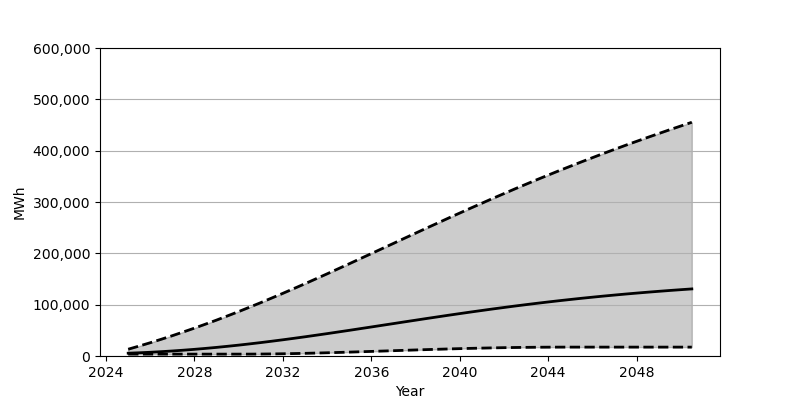

Data behind this chart, as committed beside it:
Date, Low, Base, High
2025-01-01, 3648, 5455, 13198
2025-07-01, 3648, 6272, 19392
2026-01-01, 3648, 7270, 25861
2026-07-01, 3648, 8446, 32604
2027-01-01, 3648, 9792, 39602
2027-07-01, 3648, 11303, 46843
2028-01-01, 3648, 12977, 54332
2028-07-01, 3648, 14810, 62055
2029-01-01, 3648, 16788, 70009
2029-07-01, 3648, 18919, 78183
2030-01-01, 3649, 21187, 86572
2030-07-01, 3680, 23600, 95170
2031-01-01, 3815, 26143, 103975
2031-07-01, 4044, 28804, 112958
2032-01-01, 4356, 31581, 122110
2032-07-01, 4746, 34453, 131410
2033-01-01, 5199, 37421, 140849
2033-07-01, 5721, 40466, 150416
2034-01-01, 6289, 43583, 160081
2034-07-01, 6907, 46761, 169837
2035-01-01, 7558, 49985, 179663
2035-07-01, 8240, 53245, 189548
2036-01-01, 8937, 56535, 199475
2036-07-01, 9650, 59835, 209427
2037-01-01, 10370, 63146, 219385
2037-07-01, 11082, 66453, 229337
2038-01-01, 11783, 69744, 239270
2038-07-01, 12466, 73014, 249162
2039-01-01, 13127, 76245, 259006
2039-07-01, 13755, 79436, 268788
2040-01-01, 14347, 82580, 278494
2040-07-01, 14897, 85667, 288125
2041-01-01, 15393, 88693, 297647
2041-07-01, 15846, 91646, 307074
2042-01-01, 16239, 94531, 316383
2042-07-01, 16572, 97336, 325580
2043-01-01, 16846, 100058, 334655
2043-07-01, 17057, 102693, 343597
2044-01-01, 17203, 105250, 352414
2044-07-01, 17286, 107709, 361096
2045-01-01, 17309, 110091, 369650
2045-07-01, 17309, 112378, 378064
2046-01-01, 17309, 114578, 386347
2046-07-01, 17309, 116694, 394503
2047-01-01, 17309, 118718, 402518
2047-07-01, 17309, 120658, 410414
2048-01-01, 17309, 122519, 418186
2048-07-01, 17309, 124300, 425834
2049-01-01, 17309, 126005, 433369
2049-07-01, 17309, 127632, 440795
2050-01-01, 17309, 129192, 448102
2050-07-01, 17309, 130679, 455310
